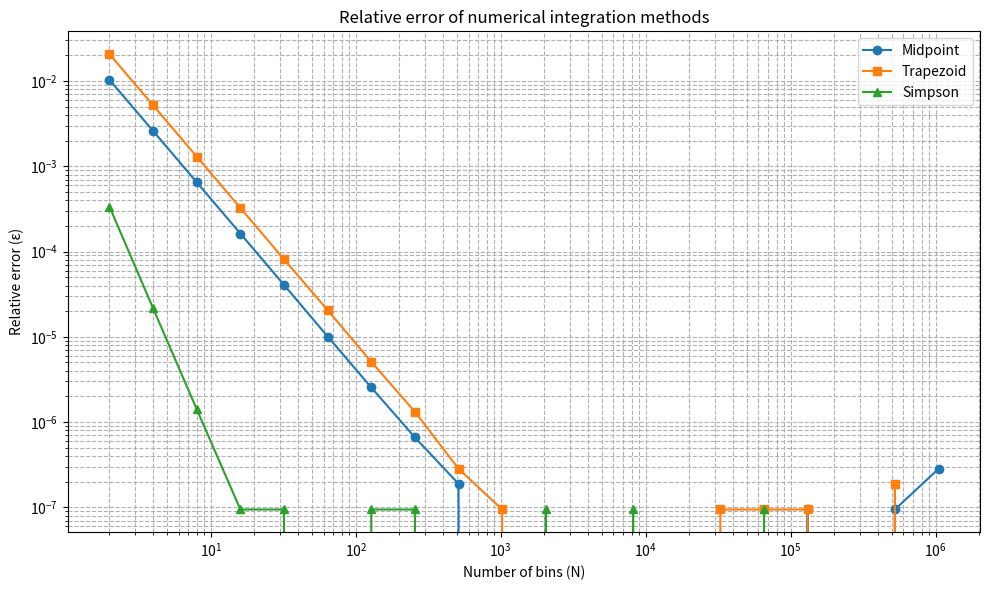

This chart was generated by the following Python code:
'''
Computational Physics HW 1
'''

import numpy as np
import matplotlib.pyplot as plt

'''
Part 2) Integration
'''

# Define exact solution
exact_int = np.float32(1 - np.exp(-1))

# Define functions
def f(t):
    return np.exp(-t).astype(np.float32)

# Following functions will take in N (number of bins) and gives a result that 
# divides integral into N parts and uses the given method to sum up the N parts
def midpoint_rule(N):
    h = np.float32(1.0/N)
    x = np.linspace(h/2, 1 - h/2, N, dtype = np.float32)
    # adding up each h*x value is the same as adding up each x value and multiplying by h
    return h * np.sum(f(x))

def trapezoid_rule(N):
    # create variables and linspace to return result of extended trapezoidal rule (pg. 142)
    h = np.float32(1.0/N)
    x = np.linspace(0, 1, N+1, dtype=np.float32)
    return h * (0.5 * f(x[0]) + 0.5 * f(x[-1]) + np.sum(f(x[1:-1])))

def simpsons_rule(N):
    # First ensure N is even
    if N % 2 ==1:
        N += 1
    h = np.float32(1.0/N)
    x = np.linspace(0, 1, N+1, dtype=np.float32)
    fx = f(x)
    # return extended simpsons rule given on pg 146
    return h/3 * (fx[0] + fx[N] + 4*np.sum(fx[1:N:2]) + 2*np.sum(fx[2:N:2]))

# Creating range of N
N_vals = np.array([2**i for i in range(1, 21)])

mid_err, trap_err, simp_err = [], [], []

for N in N_vals:
    mid_int = midpoint_rule(N)
    trap_int = trapezoid_rule(N)
    simp_int = simpsons_rule(N)
    mid_err.append(abs(mid_int - exact_int) / exact_int)
    trap_err.append(abs(trap_int - exact_int) / exact_int)
    simp_err.append(abs(simp_int - exact_int) / exact_int)

# Plot
plt.figure(figsize=(10,6))
plt.loglog(N_vals, mid_err, label='Midpoint', marker='o')
plt.loglog(N_vals, trap_err, label='Trapezoid', marker='s')
plt.loglog(N_vals, simp_err, label='Simpson', marker='^')
plt.xlabel("Number of bins (N)")
plt.ylabel("Relative error (ε)")
plt.title("Relative error of numerical integration methods")
plt.legend()
plt.grid(True, which="both", ls="--")
plt.tight_layout()
plt.show()

mask = (N_vals >= 1) & (N_vals <= 1e1)
log_N = np.log10(N_vals[mask])
log_err_mid = np.log10(mid_err)[mask]
log_err_trap = np.log10(trap_err)[mask]
log_err_simp = np.log10(simp_err)[mask]

# Fit straight lines
slope_mid, intercept_mid = np.polyfit(log_N, log_err_mid, 1)
slope_trap, intercept_trap = np.polyfit(log_N, log_err_trap, 1)
slope_simp, intercept_simp = np.polyfit(log_N, log_err_simp, 1)

# Print slopes
print(f"Midpoint slope ≈ {slope_mid:.2f}")
print(f"Trapezoid slope ≈ {slope_trap:.2f}")
print(f"Simpson slope ≈ {slope_simp:.2f}")